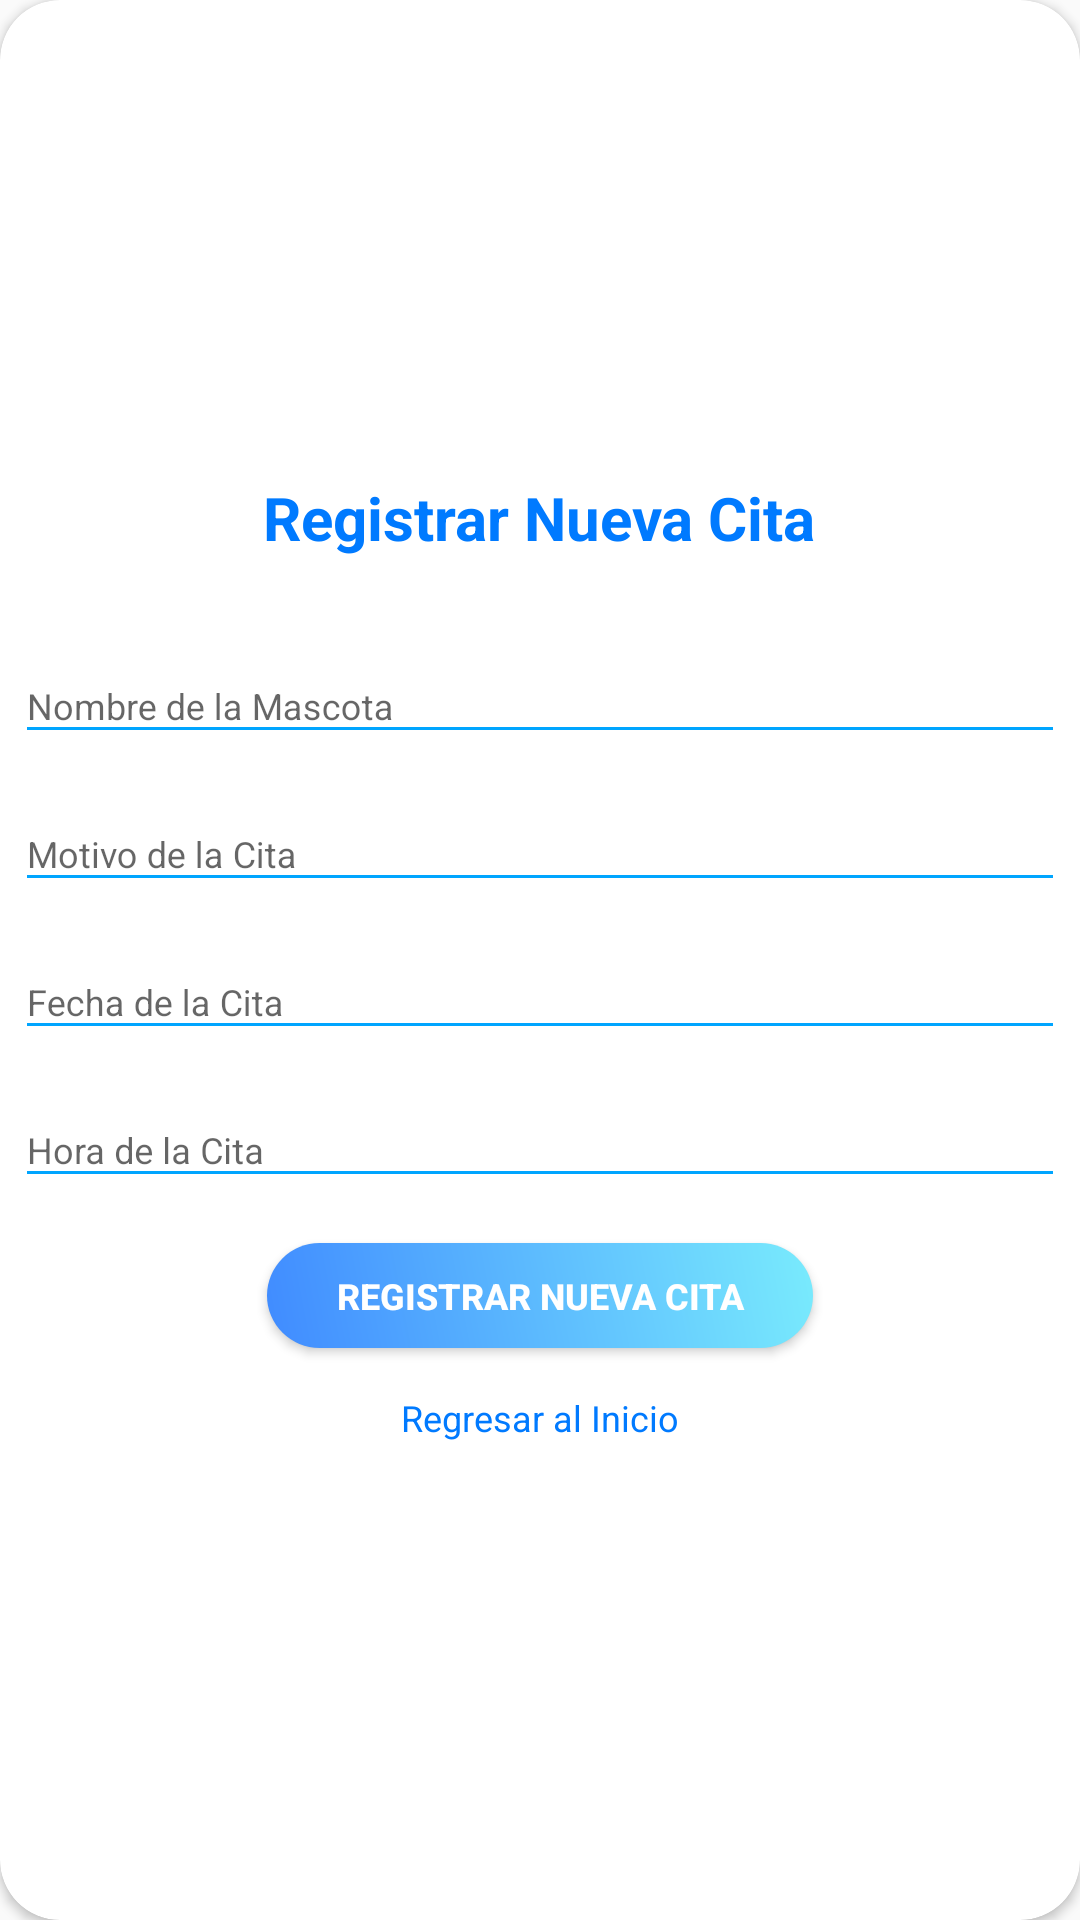

This screen was rendered from an Android layout file. Write that file and the resources it references.
<!-- AndroidManifest.xml: application theme AppTheme -->
<!-- res/layout/layout_rcita.xml -->
<?xml version="1.0" encoding="utf-8"?>
<com.google.android.material.card.MaterialCardView
    xmlns:android="http://schemas.android.com/apk/res/android"
    xmlns:app="http://schemas.android.com/apk/res-auto"
    style="@style/loginCard"
    app:cardCornerRadius="@dimen/loginCardRadius"
    android:elevation="5dp"
    android:layout_gravity="center"
    android:layout_marginTop="@dimen/loginViewsMargin"
    android:layout_marginBottom="@dimen/loginViewsMargin"
    android:background="@color/whiteCardColor">

    <LinearLayout style="@style/linearParent"
        android:layout_gravity="center"
        android:padding="@dimen/loginViewsMargin">

        

        <TextView style="@style/estilachos_T_tv"
            android:layout_width="wrap_content"
            android:layout_height="wrap_content"
            android:text="@string/rc"/>

        

        <com.google.android.material.textfield.TextInputLayout style="@style/parent"
            android:layout_marginTop="@dimen/loginViewsMargin">
            <EditText style="@style/estilachos_et"
                android:id="@+id/nomPet"
                android:inputType="text"
                android:hint="@string/nomPet"/>
        </com.google.android.material.textfield.TextInputLayout>

        
        <com.google.android.material.textfield.TextInputLayout
            style="@style/parent"
            android:layout_marginTop="@dimen/loginViewsMargin">
            <EditText style="@style/estilachos_et"
                android:id="@+id/mcit"
                android:inputType="text"
                android:hint="@string/mcit"/>
        </com.google.android.material.textfield.TextInputLayout>

        
        <com.google.android.material.textfield.TextInputLayout
            style="@style/parent"
            android:layout_marginTop="@dimen/loginViewsMargin">
            <EditText style="@style/estilachos_et"
                android:id="@+id/fcit"
                android:inputType="text"
                android:hint="@string/fcit"/>
        </com.google.android.material.textfield.TextInputLayout>

        
        <com.google.android.material.textfield.TextInputLayout
            style="@style/parent"
            android:layout_marginTop="@dimen/loginViewsMargin">
            <EditText style="@style/estilachos_et"
                android:id="@+id/hcit"
                android:inputType="text"
                android:hint="@string/hcit"/>
        </com.google.android.material.textfield.TextInputLayout>

        

        
        <Button  style="@style/button"
            android:id="@+id/btnCita"
            android:layout_width="wrap_content"
            android:text="@string/rc"/>

        
        <TextView style="@style/estilachos_tv_b"
            android:id="@+id/tv_inicio"
            android:layout_width="wrap_content"
            android:layout_height="wrap_content"
            android:text="@string/rl"/>
    </LinearLayout>
</com.google.android.material.card.MaterialCardView>
<!-- resources referenced by this layout -->
<resources>
  <color name="whiteCardColor">#007AFF</color>
  <dimen name="loginCardRadius">20dp</dimen>
  <dimen name="loginViewsMargin">5dp</dimen>
  <string name="fcit">Fecha de la Cita</string>
  <string name="hcit">Hora de la Cita</string>
  <string name="mcit">Motivo de la Cita</string>
  <string name="nomPet">Nombre de la Mascota</string>
  <string name="rc">Registrar Nueva Cita</string>
  <string name="rl">Regresar al Inicio</string>
  <style name="button" parent="viewParent">
          <item name="android:background">@drawable/estilo_boton</item>
          <item name="android:textColor">@color/whiteTextColor</item>
          <item name="android:textStyle">bold</item>
          <item name="android:layout_gravity">center</item>
          <item name="android:layout_marginTop">15dp</item>
          <item name="android:layout_height">35dp</item>
          <item name="android:textSize">12sp</item>
      </style>
  <style name="estilachos_T_tv">
          <item name="android:layout_gravity">center_horizontal</item>
          <item name="android:gravity">center_horizontal</item>
          <item name="android:paddingBottom">16dp</item>
          <item name="android:textColor">#007aff</item>
          <item name="android:textSize">20sp</item>
          <item name="android:textStyle">bold</item>
      </style>
  <style name="estilachos_et" parent="parent">
          <item name="android:textSize">12sp</item>
          <item name="android:backgroundTint">@color/primaryTextColor</item>
          <item name="android:maxLines">1</item>
      </style>
  <style name="estilachos_tv_b">
          <item name="android:layout_marginTop">15dp</item>
          <item name="android:layout_gravity">center_horizontal</item>
          <item name="android:clickable">true</item>
          <item name="android:focusable">true</item>
          <item name="android:textColor">#007AFF</item>
          <item name="android:textSize">12sp</item>
      </style>
  <style name="linearParent" parent="parent">
          <item name="android:orientation">vertical</item>
      </style>
  <style name="loginCard" parent="parent" />
  <style name="parent">
          <item name="android:layout_width">match_parent</item>
          <item name="android:layout_height">wrap_content</item>
      </style>
  <style name="AppTheme" parent="Theme.AppCompat.Light.DarkActionBar">
          <item name="colorPrimary">@color/colorPrimary</item>
          <item name="colorPrimaryVariant">@color/colorPrimaryDark</item>
          <item name="colorOnPrimary">@color/colorPrimary</item>
          <item name="colorSecondary">@color/primaryTextColor</item>
          <item name="windowActionBar">false</item>
          <item name="windowNoTitle">true</item>
          <item name="android:windowSoftInputMode">stateHidden|adjustPan</item>
      </style>
  <style name="viewParent">
          <item name="android:layout_width">wrap_content</item>
          <item name="android:layout_height">wrap_content</item>
      </style>
  <!-- drawable estilo_boton (drawable) -->
  <?xml version="1.0" encoding="utf-8"?>
  <shape xmlns:android="http://schemas.android.com/apk/res/android" android:shape="rectangle" >
      <corners android:radius="30dp"/>
      <gradient
          android:angle="45"
          android:centerX="35%"
          android:startColor="#408bff"
          android:endColor="#79EBFD"
          android:type="linear"/>
      <size
          android:width="182dp"
          android:height="54dp"/>
  
  </shape>
  <color name="whiteTextColor">#fff</color>
  <color name="primaryTextColor">#00a5ff</color>
  <color name="colorPrimary">#1F5BF3</color>
  <color name="colorPrimaryDark">#0947E8</color>
</resources>
